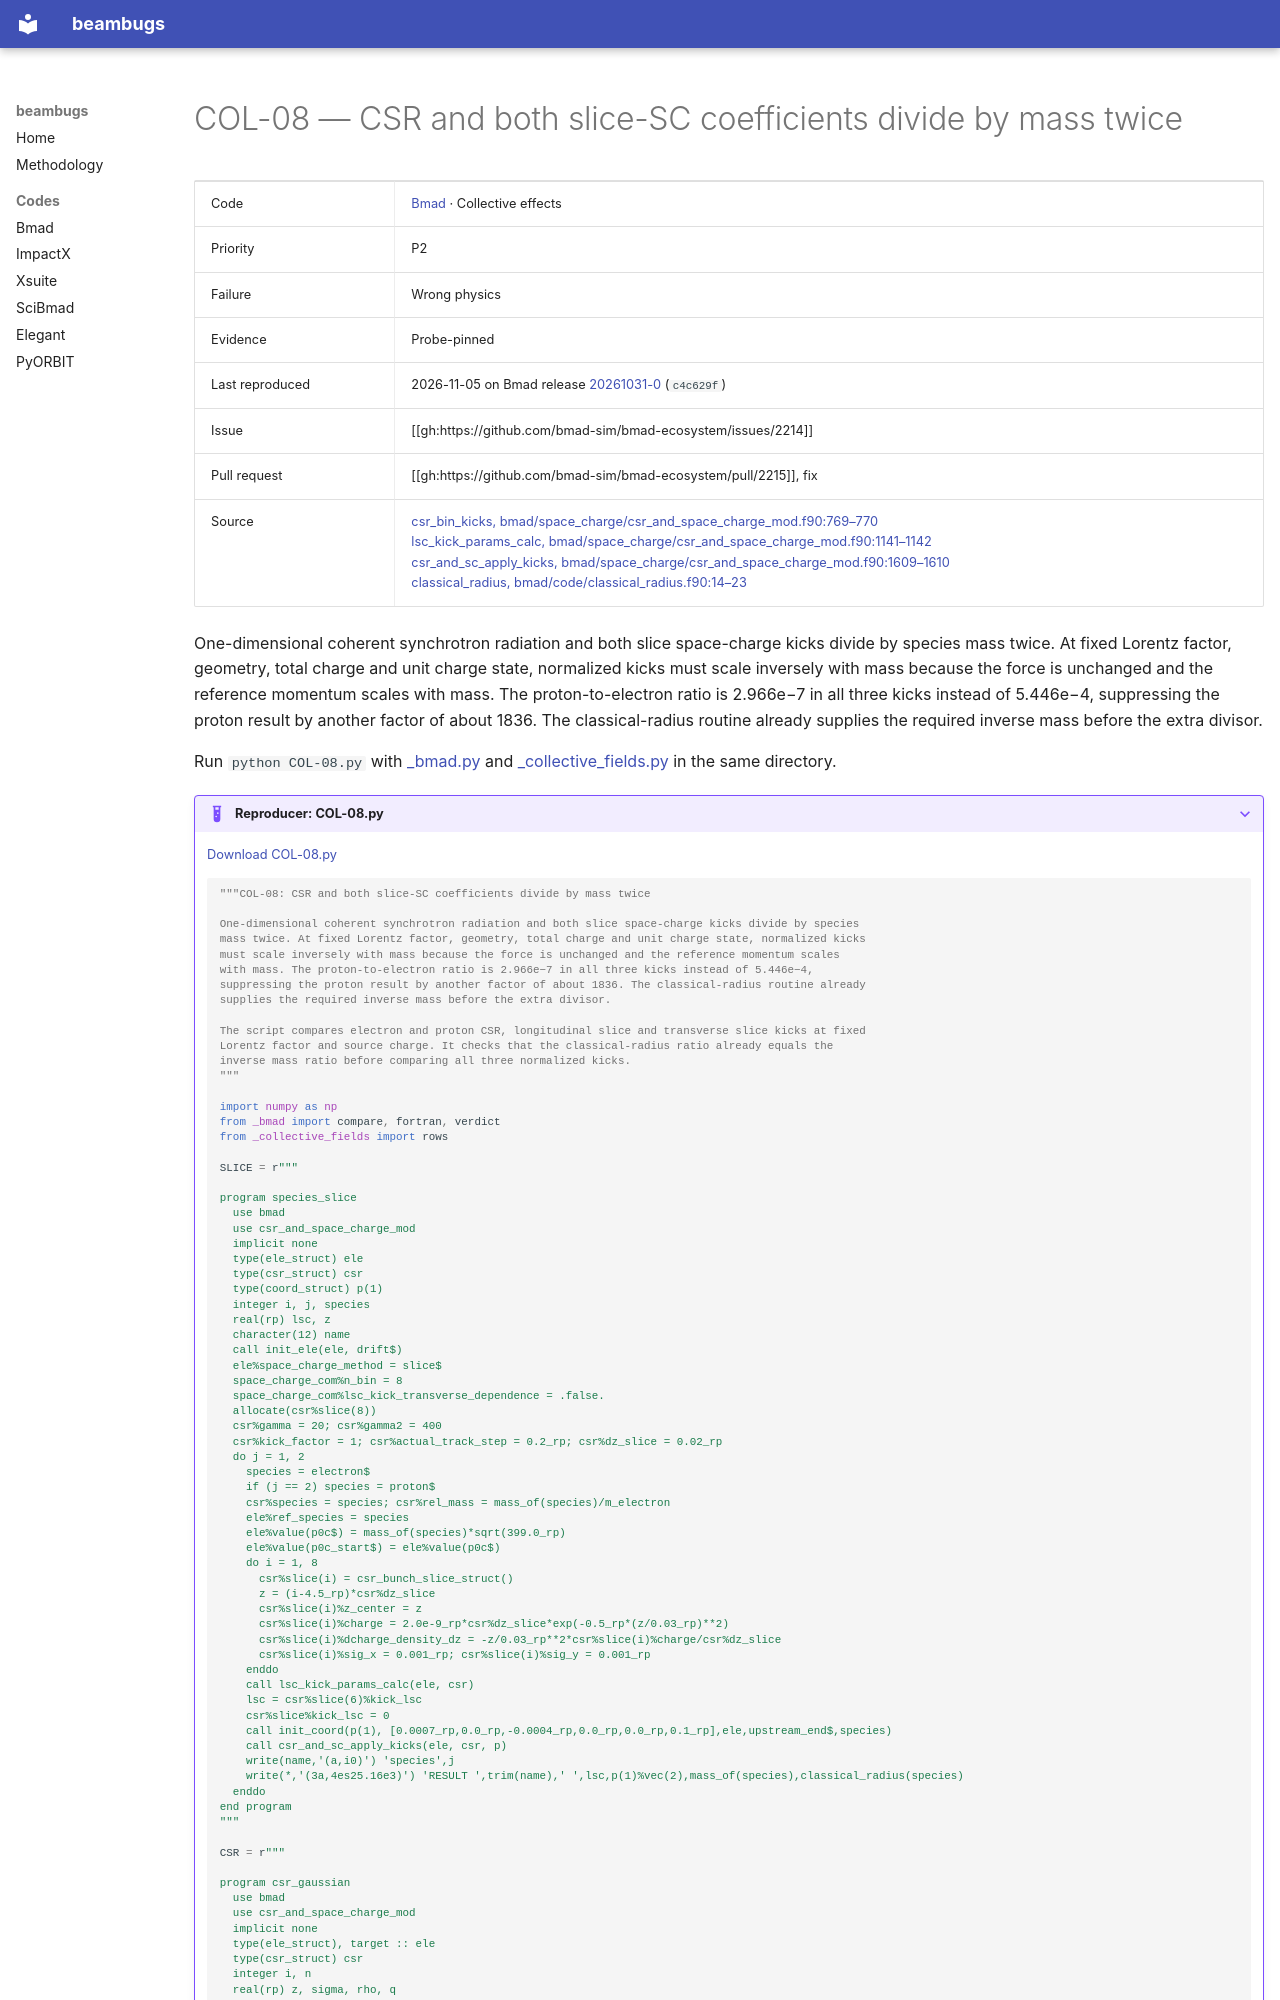

repository: nikitakuklev/beambugs · page: bmad/COL-08/index.html · generator: mkdocs

---
title: "COL-08: CSR and both slice-SC coefficients divide by mass twice"
hide:
  - toc
---

# COL-08 — CSR and both slice-SC coefficients divide by mass twice

| | |
|---|---|
| Code | [Bmad](../index.md) · Collective effects |
| Priority | P2 |
| Failure | Wrong physics |
| Evidence | Probe-pinned |
| Last reproduced | 2026-11-05 on Bmad release [20261031-0](https://github.com/bmad-sim/bmad-ecosystem/tree/20261031-0) (`c4c629f`) |
| Issue | [[gh:https://github.com/bmad-sim/bmad-ecosystem/issues/2214]] |
| Pull request | [[gh:https://github.com/bmad-sim/bmad-ecosystem/pull/2215]], fix |
| Source | [csr_bin_kicks, bmad/space_charge/csr_and_space_charge_mod.f90:769–770](https://github.com/bmad-sim/bmad-ecosystem/blob/c4c629fc9071d3a56cb1ba5bc714baba65e9c5d3/bmad/space_charge/csr_and_space_charge_mod.f90#L769-L770)<br>[lsc_kick_params_calc, bmad/space_charge/csr_and_space_charge_mod.f90:1141–1142](https://github.com/bmad-sim/bmad-ecosystem/blob/c4c629fc9071d3a56cb1ba5bc714baba65e9c5d3/bmad/space_charge/csr_and_space_charge_mod.f90#L1141-L1142)<br>[csr_and_sc_apply_kicks, bmad/space_charge/csr_and_space_charge_mod.f90:1609–1610](https://github.com/bmad-sim/bmad-ecosystem/blob/c4c629fc9071d3a56cb1ba5bc714baba65e9c5d3/bmad/space_charge/csr_and_space_charge_mod.f90#L1609-L1610)<br>[classical_radius, bmad/code/classical_radius.f90:14–23](https://github.com/bmad-sim/bmad-ecosystem/blob/c4c629fc9071d3a56cb1ba5bc714baba65e9c5d3/bmad/code/classical_radius.f90#L14-L23) |

One-dimensional coherent synchrotron radiation and both slice space-charge kicks divide by species mass twice. At fixed Lorentz factor, geometry, total charge and unit charge state, normalized kicks must scale inversely with mass because the force is unchanged and the reference momentum scales with mass. The proton-to-electron ratio is 2.966e−7 in all three kicks instead of 5.446e−4, suppressing the proton result by another factor of about 1836. The classical-radius routine already supplies the required inverse mass before the extra divisor.

Run `python COL-08.py` with [_bmad.py](../helpers/_bmad.py) and [_collective_fields.py](../helpers/_collective_fields.py) in the same directory.

??? example "Reproducer: COL-08.py"

    [Download COL-08.py](COL-08.py)

    ```python
    """COL-08: CSR and both slice-SC coefficients divide by mass twice

    One-dimensional coherent synchrotron radiation and both slice space-charge kicks divide by species
    mass twice. At fixed Lorentz factor, geometry, total charge and unit charge state, normalized kicks
    must scale inversely with mass because the force is unchanged and the reference momentum scales
    with mass. The proton-to-electron ratio is 2.966e−7 in all three kicks instead of 5.446e−4,
    suppressing the proton result by another factor of about 1836. The classical-radius routine already
    supplies the required inverse mass before the extra divisor.

    The script compares electron and proton CSR, longitudinal slice and transverse slice kicks at fixed
    Lorentz factor and source charge. It checks that the classical-radius ratio already equals the
    inverse mass ratio before comparing all three normalized kicks.
    """

    import numpy as np
    from _bmad import compare, fortran, verdict
    from _collective_fields import rows

    SLICE = r"""

    program species_slice
      use bmad
      use csr_and_space_charge_mod
      implicit none
      type(ele_struct) ele
      type(csr_struct) csr
      type(coord_struct) p(1)
      integer i, j, species
      real(rp) lsc, z
      character(12) name
      call init_ele(ele, drift$)
      ele%space_charge_method = slice$
      space_charge_com%n_bin = 8
      space_charge_com%lsc_kick_transverse_dependence = .false.
      allocate(csr%slice(8))
      csr%gamma = 20; csr%gamma2 = 400
      csr%kick_factor = 1; csr%actual_track_step = 0.2_rp; csr%dz_slice = 0.02_rp
      do j = 1, 2
        species = electron$
        if (j == 2) species = proton$
        csr%species = species; csr%rel_mass = mass_of(species)/m_electron
        ele%ref_species = species
        ele%value(p0c$) = mass_of(species)*sqrt(399.0_rp)
        ele%value(p0c_start$) = ele%value(p0c$)
        do i = 1, 8
          csr%slice(i) = csr_bunch_slice_struct()
          z = (i-4.5_rp)*csr%dz_slice
          csr%slice(i)%z_center = z
          csr%slice(i)%charge = 2.0e-9_rp*csr%dz_slice*exp(-0.5_rp*(z/0.03_rp)**2)
          csr%slice(i)%dcharge_density_dz = -z/0.03_rp**2*csr%slice(i)%charge/csr%dz_slice
          csr%slice(i)%sig_x = 0.001_rp; csr%slice(i)%sig_y = 0.001_rp
        enddo
        call lsc_kick_params_calc(ele, csr)
        lsc = csr%slice(6)%kick_lsc
        csr%slice%kick_lsc = 0
        call init_coord(p(1), [0.0007_rp,0.0_rp,-0.0004_rp,0.0_rp,0.0_rp,0.1_rp],ele,upstream_end$,species)
        call csr_and_sc_apply_kicks(ele, csr, p)
        write(name,'(a,i0)') 'species',j
        write(*,'(3a,4es25.16e3)') 'RESULT ',trim(name),' ',lsc,p(1)%vec(2),mass_of(species),classical_radius(species)
      enddo
    end program
    """

    CSR = r"""
